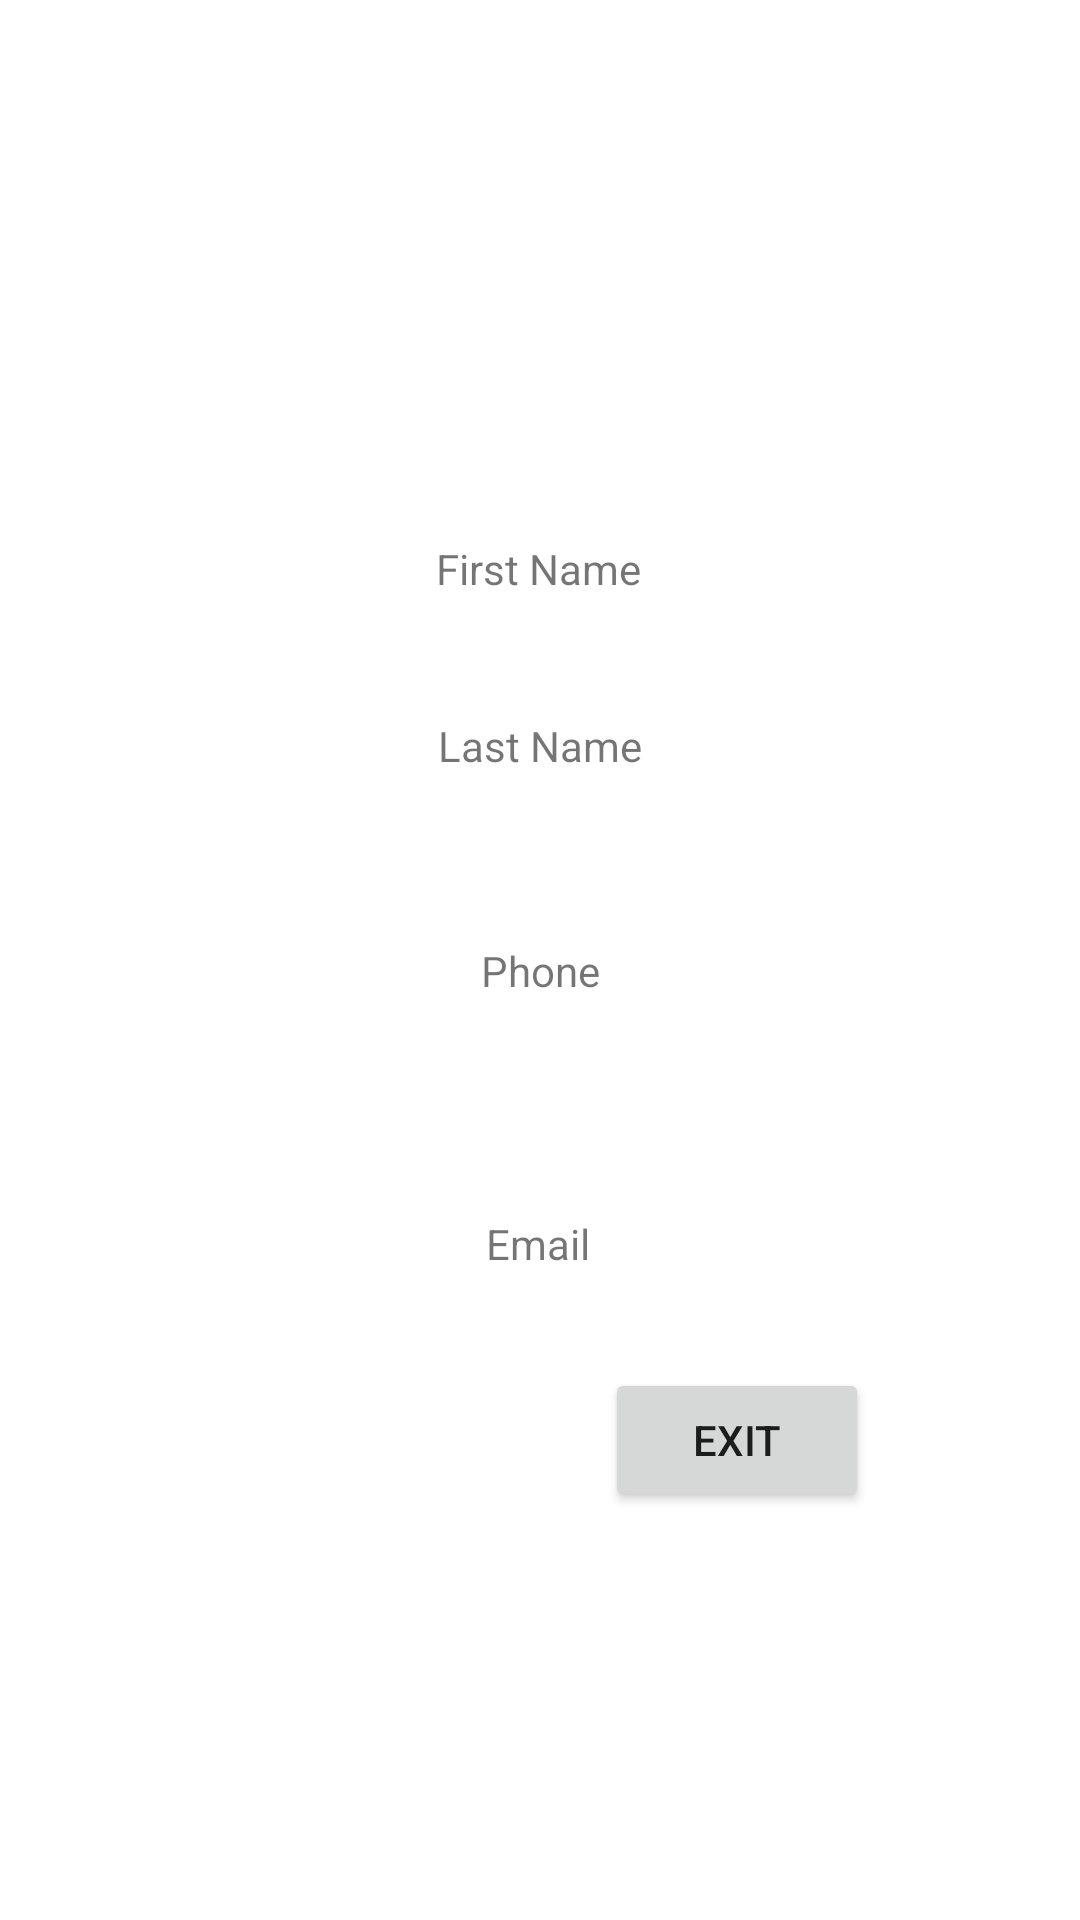

Produce the Android XML layout that renders to this screen, including the resource entries it uses.
<!-- AndroidManifest.xml: application theme Theme.SDBF -->
<!-- res/layout/fragment__result.xml -->
<?xml version="1.0" encoding="utf-8"?>
<androidx.constraintlayout.widget.ConstraintLayout xmlns:android="http://schemas.android.com/apk/res/android"
    xmlns:app="http://schemas.android.com/apk/res-auto"
    xmlns:tools="http://schemas.android.com/tools"
    android:layout_width="match_parent"
    android:layout_height="match_parent"
    tools:context=".Fragment_Result">


    <TextView
        android:id="@+id/textView2"
        android:layout_width="wrap_content"
        android:layout_height="wrap_content"
        android:layout_marginTop="180dp"
        android:text="First Name"
        app:layout_constraintEnd_toEndOf="parent"
        app:layout_constraintHorizontal_bias="0.498"
        app:layout_constraintStart_toStartOf="parent"
        app:layout_constraintTop_toTopOf="parent" />

    <TextView
        android:id="@+id/textView3"
        android:layout_width="wrap_content"
        android:layout_height="wrap_content"
        android:layout_marginTop="40dp"
        android:text="Last Name"
        app:layout_constraintEnd_toEndOf="parent"
        app:layout_constraintStart_toStartOf="parent"
        app:layout_constraintTop_toBottomOf="@+id/textView2" />

    <TextView
        android:id="@+id/textView4"
        android:layout_width="wrap_content"
        android:layout_height="wrap_content"
        android:layout_marginTop="56dp"
        android:text="Phone"
        app:layout_constraintEnd_toEndOf="parent"
        app:layout_constraintStart_toStartOf="parent"
        app:layout_constraintTop_toBottomOf="@+id/textView3" />

    <TextView
        android:id="@+id/textView5"
        android:layout_width="wrap_content"
        android:layout_height="wrap_content"
        android:layout_marginTop="72dp"
        android:text="Email"
        app:layout_constraintBottom_toTopOf="@+id/button2"
        app:layout_constraintEnd_toEndOf="parent"
        app:layout_constraintHorizontal_bias="0.498"
        app:layout_constraintStart_toStartOf="parent"
        app:layout_constraintTop_toBottomOf="@+id/textView4"
        app:layout_constraintVertical_bias="0.0" />

    <Button
        android:id="@+id/button2"
        android:layout_width="wrap_content"
        android:layout_height="wrap_content"
        android:layout_marginBottom="136dp"
        android:text="Exit"
        app:layout_constraintBottom_toBottomOf="parent"
        app:layout_constraintEnd_toEndOf="parent"
        app:layout_constraintHorizontal_bias="0.741"
        app:layout_constraintStart_toStartOf="parent" />
</androidx.constraintlayout.widget.ConstraintLayout>
<!-- resources referenced by this layout -->
<resources>
  <style name="Theme.SDBF" parent="Theme.MaterialComponents.DayNight.DarkActionBar">
          
          <item name="colorPrimary">@color/purple_500</item>
          <item name="colorPrimaryVariant">@color/purple_700</item>
          <item name="colorOnPrimary">@color/white</item>
          
          <item name="colorSecondary">@color/teal_200</item>
          <item name="colorSecondaryVariant">@color/teal_700</item>
          <item name="colorOnSecondary">@color/black</item>
          
          <item name="android:statusBarColor" tools:targetApi="l">?attr/colorPrimaryVariant</item>
          
      </style>
  <!-- not gathered from this repository: default colours our renderer supplied (Android Studio template values) -->
  <color name="purple_500">#FF6200EE</color>
  <color name="purple_700">#FF3700B3</color>
  <color name="teal_200">#FF03DAC5</color>
  <color name="teal_700">#FF018786</color>
  <color name="black">#FF000000</color>
  <color name="white">#FFFFFFFF</color>
</resources>
